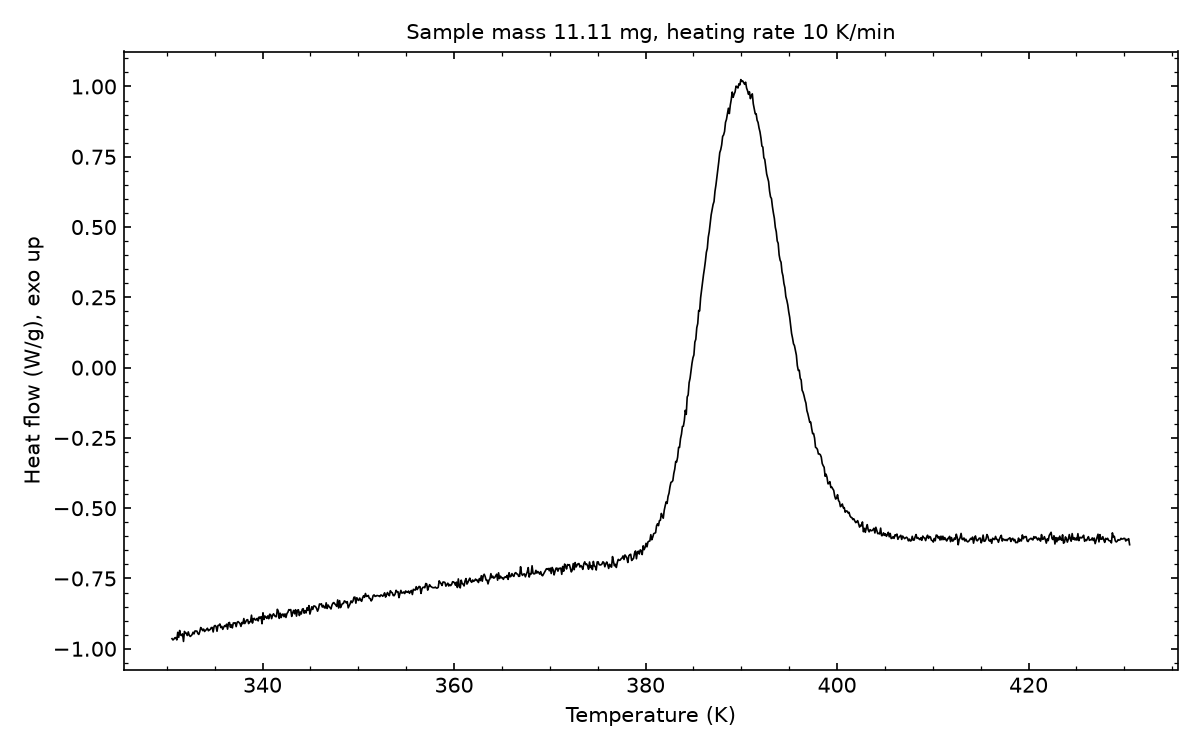

Data behind this chart, as committed beside it:
# sample_mass_mg=11.11, heating_rate_K_per_min=10, exo=up
Temperature (K), Heat flow (W/g)
330.6, -0.9641
330.6, -0.9686
330.8, -0.9656
330.9, -0.9608
330.9, -0.9603
331.1, -0.9684
331.1, -0.9415
331.2, -0.9595
331.4, -0.935
331.4, -0.9512
331.6, -0.9529
331.6, -0.9469
331.8, -0.9739
331.9, -0.9384
331.9, -0.9453
332.1, -0.9444
332.1, -0.9529
332.2, -0.9399
332.4, -0.9517
332.4, -0.9561
332.6, -0.9534
332.6, -0.9494
332.8, -0.9412
332.9, -0.9471
332.9, -0.9366
333.1, -0.937
333.1, -0.9372
333.2, -0.9458
333.4, -0.9491
333.4, -0.9389
333.6, -0.9244
333.6, -0.9288
333.8, -0.9354
333.9, -0.9301
333.9, -0.9385
334.1, -0.9342
334.1, -0.9319
334.2, -0.9271
334.4, -0.936
334.4, -0.9331
334.6, -0.9311
334.6, -0.9246
334.8, -0.9245
334.9, -0.9402
334.9, -0.9198
335.1, -0.9172
335.1, -0.9208
335.2, -0.9377
335.4, -0.9174
335.4, -0.9164
335.6, -0.9119
335.6, -0.9246
335.8, -0.9205
335.9, -0.9309
335.9, -0.9231
336.1, -0.9175
336.1, -0.9207
336.2, -0.9126
336.4, -0.9302
... 942 more rows
